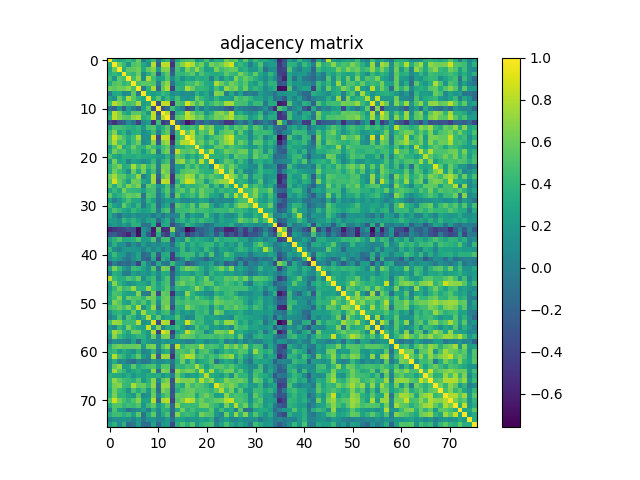

The data file committed next to this chart (first rows):
1.000000000000000000e+00, 3.798250000000000237e-01, 2.910920000000000174e-01, 3.356390000000000207e-01, 4.390879999999999783e-01, 3.205379999999999896e-01, 5.998059999999999503e-01, -4.281599999999999989e-02, 2.401469999999999994e-01, 4.315180000000000127e-01, -1.099030000000000007e-01, 2.835449999999999915e-01, 4.036989999999999745e-01, -3.430099999999999816e-01, 2.552429999999999977e-01, 4.446820000000000217e-01, 5.115709999999999980e-01, 5.159569999999999990e-01, 1.788649999999999962e-01, 2.705170000000000075e-01, 4.949689999999999923e-01, 1.732170000000000099e-01, 3.577980000000000049e-01, 3.117349999999999843e-01
3.798250000000000237e-01, 1.000000000000000000e+00, 6.080579999999999874e-01, 4.103640000000000065e-01, 1.623130000000000128e-01, 5.255509999999999904e-01, 5.600380000000000358e-01, 2.970389999999999975e-01, 1.345149999999999957e-01, 8.027020000000000266e-01, -2.049620000000000053e-01, 8.214439999999999520e-01, 8.246339999999999781e-01, -5.076659999999999506e-01, 4.984480000000000022e-01, 6.680420000000000247e-01, 8.613870000000000138e-01, 7.850080000000000391e-01, 4.865039999999999920e-01, 6.219660000000000188e-01, 3.108580000000000232e-01, 6.333550000000000013e-01, 5.341460000000000097e-01, 6.113950000000000218e-01
2.910920000000000174e-01, 6.080579999999999874e-01, 1.000000000000000000e+00, 3.285080000000000222e-01, 5.535330000000000528e-01, 5.574090000000000433e-01, 6.203009999999999913e-01, 3.229929999999999746e-01, 5.718159999999999910e-01, 6.754559999999999453e-01, 1.718729999999999980e-01, 6.520059999999999745e-01, 6.701599999999999779e-01, -2.938680000000000181e-01, 4.723120000000000096e-01, 2.948799999999999755e-01, 6.484809999999999741e-01, 4.652870000000000061e-01, 7.156670000000000531e-01, 4.783789999999999987e-01, 2.312780000000000113e-01, 2.735349999999999726e-01, 6.444569999999999466e-01, 4.463440000000000185e-01
3.356390000000000207e-01, 4.103640000000000065e-01, 3.285080000000000222e-01, 1.000000000000000000e+00, 4.711589999999999945e-01, 4.001700000000000257e-01, 6.036390000000000366e-01, 7.677799999999999903e-02, 3.321319999999999828e-01, 5.467990000000000350e-01, -2.206140000000000045e-01, 3.722849999999999770e-01, 5.593960000000000043e-01, -2.025579999999999881e-01, 4.362429999999999919e-01, 4.045480000000000187e-01, 4.679090000000000193e-01, 5.488589999999999858e-01, 2.747950000000000115e-01, 5.059690000000000021e-01, 3.730539999999999967e-01, 3.309520000000000239e-01, 3.172490000000000032e-01, 3.491029999999999966e-01
4.390879999999999783e-01, 1.623130000000000128e-01, 5.535330000000000528e-01, 4.711589999999999945e-01, 1.000000000000000000e+00, 4.645980000000000110e-01, 7.063319999999999599e-01, 1.009629999999999972e-01, 7.745659999999999767e-01, 4.587049999999999739e-01, 2.289889999999999981e-01, 2.535040000000000071e-01, 5.214990000000000459e-01, 8.788899999999999491e-02, 3.783340000000000036e-01, 1.437789999999999901e-01, 3.200169999999999959e-01, 2.621879999999999766e-01, 3.711659999999999959e-01, 3.198570000000000024e-01, 3.452250000000000041e-01, 2.759999999999999953e-02, 3.708549999999999902e-01, 1.156159999999999966e-01
3.205379999999999896e-01, 5.255509999999999904e-01, 5.574090000000000433e-01, 4.001700000000000257e-01, 4.645980000000000110e-01, 1.000000000000000000e+00, 4.870010000000000172e-01, 5.558260000000000423e-01, 5.480519999999999836e-01, 5.236800000000000344e-01, 5.569999999999999864e-04, 5.498030000000000417e-01, 7.097259999999999680e-01, -9.031300000000000439e-02, 3.268400000000000194e-01, 3.336720000000000241e-01, 4.625580000000000247e-01, 4.535089999999999955e-01, 5.977050000000000418e-01, 4.722219999999999751e-01, 3.228730000000000211e-01, 2.564910000000000245e-01, 7.670749999999999513e-01, 5.995690000000000186e-01
5.998059999999999503e-01, 5.600380000000000358e-01, 6.203009999999999913e-01, 6.036390000000000366e-01, 7.063319999999999599e-01, 4.870010000000000172e-01, 1.000000000000000000e+00, -1.889700000000000060e-02, 3.769899999999999918e-01, 7.670569999999999888e-01, -1.803730000000000055e-01, 5.652650000000000174e-01, 7.863909999999999512e-01, -4.110170000000000212e-01, 4.068760000000000154e-01, 3.738759999999999861e-01, 7.680369999999999697e-01, 6.057289999999999619e-01, 3.900179999999999758e-01, 4.096250000000000169e-01, 3.780939999999999857e-01, 2.055790000000000117e-01, 4.824939999999999785e-01, 2.975729999999999764e-01
-4.281599999999999989e-02, 2.970389999999999975e-01, 3.229929999999999746e-01, 7.677799999999999903e-02, 1.009629999999999972e-01, 5.558260000000000423e-01, -1.889700000000000060e-02, 1.000000000000000000e+00, 3.124700000000000255e-01, 2.165809999999999957e-01, 2.618380000000000152e-01, 4.186900000000000066e-01, 3.382310000000000039e-01, 1.113040000000000002e-01, 1.567939999999999889e-01, 9.949500000000000011e-02, 1.265739999999999921e-01, 9.247700000000000364e-02, 3.754919999999999924e-01, 1.973999999999999921e-01, 3.150160000000000182e-01, 8.162600000000000411e-02, 6.675929999999999920e-01, 6.234169999999999989e-01
2.401469999999999994e-01, 1.345149999999999957e-01, 5.718159999999999910e-01, 3.321319999999999828e-01, 7.745659999999999767e-01, 5.480519999999999836e-01, 3.769899999999999918e-01, 3.124700000000000255e-01, 1.000000000000000000e+00, 3.082269999999999732e-01, 5.342620000000000147e-01, 1.807050000000000045e-01, 4.113209999999999922e-01, 2.194129999999999969e-01, 4.718209999999999904e-01, 1.837469999999999937e-01, 1.296950000000000047e-01, 2.011219999999999952e-01, 5.912279999999999758e-01, 4.200840000000000130e-01, 3.034109999999999863e-01, 1.772189999999999876e-01, 3.970360000000000000e-01, 2.326300000000000034e-01
4.315180000000000127e-01, 8.027020000000000266e-01, 6.754559999999999453e-01, 5.467990000000000350e-01, 4.587049999999999739e-01, 5.236800000000000344e-01, 7.670569999999999888e-01, 2.165809999999999957e-01, 3.082269999999999732e-01, 1.000000000000000000e+00, -3.220609999999999862e-01, 8.306970000000000187e-01, 8.298029999999999573e-01, -5.013339999999999463e-01, 5.207330000000000014e-01, 4.537590000000000234e-01, 8.807169999999999721e-01, 6.827440000000000175e-01, 4.567780000000000173e-01, 6.395399999999999974e-01, 3.111579999999999901e-01, 4.338770000000000127e-01, 5.558110000000000550e-01, 4.835479999999999778e-01
-1.099030000000000007e-01, -2.049620000000000053e-01, 1.718729999999999980e-01, -2.206140000000000045e-01, 2.289889999999999981e-01, 5.569999999999999864e-04, -1.803730000000000055e-01, 2.618380000000000152e-01, 5.342620000000000147e-01, -3.220609999999999862e-01, 1.000000000000000000e+00, -2.992589999999999972e-01, -1.297159999999999980e-01, 4.511680000000000135e-01, 1.806089999999999918e-01, 5.943999999999999631e-03, -3.662329999999999752e-01, -2.405370000000000008e-01, 2.809260000000000090e-01, -3.046400000000000149e-02, 2.011050000000000060e-01, 4.231200000000000239e-02, 1.533499999999999967e-02, -4.984999999999999848e-02
2.835449999999999915e-01, 8.214439999999999520e-01, 6.520059999999999745e-01, 3.722849999999999770e-01, 2.535040000000000071e-01, 5.498030000000000417e-01, 5.652650000000000174e-01, 4.186900000000000066e-01, 1.807050000000000045e-01, 8.306970000000000187e-01, -2.992589999999999972e-01, 1.000000000000000000e+00, 7.932759999999999811e-01, -4.760610000000000119e-01, 3.720740000000000158e-01, 4.181579999999999742e-01, 8.487369999999999637e-01, 6.411909999999999554e-01, 4.642589999999999772e-01, 5.023879999999999457e-01, 1.618979999999999864e-01, 3.649830000000000019e-01, 6.309709999999999486e-01, 6.880420000000000424e-01
4.036989999999999745e-01, 8.246339999999999781e-01, 6.701599999999999779e-01, 5.593960000000000043e-01, 5.214990000000000459e-01, 7.097259999999999680e-01, 7.863909999999999512e-01, 3.382310000000000039e-01, 4.113209999999999922e-01, 8.298029999999999573e-01, -1.297159999999999980e-01, 7.932759999999999811e-01, 1.000000000000000000e+00, -3.356020000000000114e-01, 5.378979999999999873e-01, 5.756329999999999503e-01, 8.274169999999999581e-01, 7.398540000000000116e-01, 5.624940000000000495e-01, 6.277939999999999632e-01, 3.765080000000000093e-01, 4.892630000000000035e-01, 6.325110000000000454e-01, 5.950550000000000006e-01
-3.430099999999999816e-01, -5.076659999999999506e-01, -2.938680000000000181e-01, -2.025579999999999881e-01, 8.788899999999999491e-02, -9.031300000000000439e-02, -4.110170000000000212e-01, 1.113040000000000002e-01, 2.194129999999999969e-01, -5.013339999999999463e-01, 4.511680000000000135e-01, -4.760610000000000119e-01, -3.356020000000000114e-01, 1.000000000000000000e+00, -1.422609999999999986e-01, -2.966139999999999888e-01, -6.676849999999999730e-01, -4.851630000000000109e-01, -1.270570000000000033e-01, -2.351830000000000032e-01, -3.350199999999999706e-02, -2.069910000000000083e-01, -1.688969999999999916e-01, -2.835500000000000242e-01
2.552429999999999977e-01, 4.984480000000000022e-01, 4.723120000000000096e-01, 4.362429999999999919e-01, 3.783340000000000036e-01, 3.268400000000000194e-01, 4.068760000000000154e-01, 1.567939999999999889e-01, 4.718209999999999904e-01, 5.207330000000000014e-01, 1.806089999999999918e-01, 3.720740000000000158e-01, 5.378979999999999873e-01, -1.422609999999999986e-01, 1.000000000000000000e+00, 4.473349999999999826e-01, 4.054470000000000018e-01, 4.933139999999999747e-01, 3.653480000000000061e-01, 8.254590000000000538e-01, 5.476980000000000182e-01, 6.578610000000000291e-01, 2.569100000000000272e-01, 2.587740000000000040e-01
4.446820000000000217e-01, 6.680420000000000247e-01, 2.948799999999999755e-01, 4.045480000000000187e-01, 1.437789999999999901e-01, 3.336720000000000241e-01, 3.738759999999999861e-01, 9.949500000000000011e-02, 1.837469999999999937e-01, 4.537590000000000234e-01, 5.943999999999999631e-03, 4.181579999999999742e-01, 5.756329999999999503e-01, -2.966139999999999888e-01, 4.473349999999999826e-01, 1.000000000000000000e+00, 5.458340000000000414e-01, 7.913820000000000299e-01, 3.695959999999999801e-01, 5.534759999999999680e-01, 4.575480000000000103e-01, 7.332990000000000341e-01, 2.407910000000000050e-01, 4.937659999999999827e-01
5.115709999999999980e-01, 8.613870000000000138e-01, 6.484809999999999741e-01, 4.679090000000000193e-01, 3.200169999999999959e-01, 4.625580000000000247e-01, 7.680369999999999697e-01, 1.265739999999999921e-01, 1.296950000000000047e-01, 8.807169999999999721e-01, -3.662329999999999752e-01, 8.487369999999999637e-01, 8.274169999999999581e-01, -6.676849999999999730e-01, 4.054470000000000018e-01, 5.458340000000000414e-01, 1.000000000000000000e+00, 8.077820000000000000e-01, 4.783740000000000214e-01, 5.184809999999999697e-01, 2.477360000000000118e-01, 4.115099999999999869e-01, 5.219810000000000283e-01, 5.602209999999999690e-01
5.159569999999999990e-01, 7.850080000000000391e-01, 4.652870000000000061e-01, 5.488589999999999858e-01, 2.621879999999999766e-01, 4.535089999999999955e-01, 6.057289999999999619e-01, 9.247700000000000364e-02, 2.011219999999999952e-01, 6.827440000000000175e-01, -2.405370000000000008e-01, 6.411909999999999554e-01, 7.398540000000000116e-01, -4.851630000000000109e-01, 4.933139999999999747e-01, 7.913820000000000299e-01, 8.077820000000000000e-01, 1.000000000000000000e+00, 4.781210000000000182e-01, 5.935479999999999645e-01, 3.854420000000000068e-01, 5.783150000000000235e-01, 3.560200000000000031e-01, 5.853469999999999507e-01
1.788649999999999962e-01, 4.865039999999999920e-01, 7.156670000000000531e-01, 2.747950000000000115e-01, 3.711659999999999959e-01, 5.977050000000000418e-01, 3.900179999999999758e-01, 3.754919999999999924e-01, 5.912279999999999758e-01, 4.567780000000000173e-01, 2.809260000000000090e-01, 4.642589999999999772e-01, 5.624940000000000495e-01, -1.270570000000000033e-01, 3.653480000000000061e-01, 3.695959999999999801e-01, 4.783740000000000214e-01, 4.781210000000000182e-01, 1.000000000000000000e+00, 4.406390000000000029e-01, 2.542360000000000175e-01, 3.159370000000000234e-01, 5.446229999999999682e-01, 5.568130000000000024e-01
2.705170000000000075e-01, 6.219660000000000188e-01, 4.783789999999999987e-01, 5.059690000000000021e-01, 3.198570000000000024e-01, 4.722219999999999751e-01, 4.096250000000000169e-01, 1.973999999999999921e-01, 4.200840000000000130e-01, 6.395399999999999974e-01, -3.046400000000000149e-02, 5.023879999999999457e-01, 6.277939999999999632e-01, -2.351830000000000032e-01, 8.254590000000000538e-01, 5.534759999999999680e-01, 5.184809999999999697e-01, 5.935479999999999645e-01, 4.406390000000000029e-01, 1.000000000000000000e+00, 4.504790000000000183e-01, 8.086370000000000502e-01, 3.308900000000000174e-01, 4.139800000000000146e-01
4.949689999999999923e-01, 3.108580000000000232e-01, 2.312780000000000113e-01, 3.730539999999999967e-01, 3.452250000000000041e-01, 3.228730000000000211e-01, 3.780939999999999857e-01, 3.150160000000000182e-01, 3.034109999999999863e-01, 3.111579999999999901e-01, 2.011050000000000060e-01, 1.618979999999999864e-01, 3.765080000000000093e-01, -3.350199999999999706e-02, 5.476980000000000182e-01, 4.575480000000000103e-01, 2.477360000000000118e-01, 3.854420000000000068e-01, 2.542360000000000175e-01, 4.504790000000000183e-01, 1.000000000000000000e+00, 3.670019999999999949e-01, 3.813860000000000028e-01, 3.467729999999999979e-01
1.732170000000000099e-01, 6.333550000000000013e-01, 2.735349999999999726e-01, 3.309520000000000239e-01, 2.759999999999999953e-02, 2.564910000000000245e-01, 2.055790000000000117e-01, 8.162600000000000411e-02, 1.772189999999999876e-01, 4.338770000000000127e-01, 4.231200000000000239e-02, 3.649830000000000019e-01, 4.892630000000000035e-01, -2.069910000000000083e-01, 6.578610000000000291e-01, 7.332990000000000341e-01, 4.115099999999999869e-01, 5.783150000000000235e-01, 3.159370000000000234e-01, 8.086370000000000502e-01, 3.670019999999999949e-01, 1.000000000000000000e+00, 1.223299999999999943e-01, 3.457120000000000193e-01
3.577980000000000049e-01, 5.341460000000000097e-01, 6.444569999999999466e-01, 3.172490000000000032e-01, 3.708549999999999902e-01, 7.670749999999999513e-01, 4.824939999999999785e-01, 6.675929999999999920e-01, 3.970360000000000000e-01, 5.558110000000000550e-01, 1.533499999999999967e-02, 6.309709999999999486e-01, 6.325110000000000454e-01, -1.688969999999999916e-01, 2.569100000000000272e-01, 2.407910000000000050e-01, 5.219810000000000283e-01, 3.560200000000000031e-01, 5.446229999999999682e-01, 3.308900000000000174e-01, 3.813860000000000028e-01, 1.223299999999999943e-01, 1.000000000000000000e+00, 6.675659999999999927e-01
3.117349999999999843e-01, 6.113950000000000218e-01, 4.463440000000000185e-01, 3.491029999999999966e-01, 1.156159999999999966e-01, 5.995690000000000186e-01, 2.975729999999999764e-01, 6.234169999999999989e-01, 2.326300000000000034e-01, 4.835479999999999778e-01, -4.984999999999999848e-02, 6.880420000000000424e-01, 5.950550000000000006e-01, -2.835500000000000242e-01, 2.587740000000000040e-01, 4.937659999999999827e-01, 5.602209999999999690e-01, 5.853469999999999507e-01, 5.568130000000000024e-01, 4.139800000000000146e-01, 3.467729999999999979e-01, 3.457120000000000193e-01, 6.675659999999999927e-01, 1.000000000000000000e+00
6.183659999999999712e-01, 7.645769999999999511e-01, 5.467250000000000165e-01, 5.528399999999999981e-01, 3.695149999999999824e-01, 4.429969999999999741e-01, 7.209710000000000285e-01, 2.870000000000000155e-03, 2.372950000000000059e-01, 7.562950000000000506e-01, -2.032670000000000032e-01, 5.462320000000000508e-01, 6.969840000000000479e-01, -4.839350000000000041e-01, 5.350669999999999593e-01, 5.819990000000000441e-01, 7.613419999999999632e-01, 7.041180000000000216e-01, 3.852940000000000254e-01, 5.985749999999999682e-01, 4.501999999999999891e-01, 5.602219999999999978e-01, 4.502140000000000031e-01, 3.962490000000000179e-01
5.111609999999999765e-01, 8.801520000000000454e-01, 5.858020000000000449e-01, 4.241320000000000090e-01, 2.401240000000000041e-01, 6.185549999999999660e-01, 5.777259999999999618e-01, 2.999399999999999844e-01, 1.906940000000000024e-01, 7.568510000000000515e-01, -3.040010000000000212e-01, 8.329959999999999587e-01, 7.973609999999999864e-01, -4.765909999999999869e-01, 3.529669999999999752e-01, 6.098090000000000455e-01, 8.658979999999999455e-01, 8.154400000000000537e-01, 5.094359999999999999e-01, 5.288049999999999695e-01, 2.036900000000000099e-01, 4.720520000000000271e-01, 6.135049999999999670e-01, 7.030600000000000183e-01
5.687229999999999785e-01, 3.286600000000000077e-01, 5.729539999999999633e-01, 3.845950000000000202e-01, 6.568140000000000089e-01, 5.390179999999999971e-01, 6.528169999999999806e-01, 1.603900000000000117e-02, 5.632559999999999789e-01, 4.730759999999999965e-01, 1.597580000000000111e-01, 2.430650000000000033e-01, 4.977949999999999875e-01, -1.561520000000000130e-01, 5.530469999999999553e-01, 2.912330000000000196e-01, 4.150449999999999973e-01, 3.759049999999999891e-01, 4.339430000000000232e-01, 4.847879999999999967e-01, 5.703200000000000491e-01, 2.385349999999999970e-01, 4.522349999999999981e-01, 1.569560000000000122e-01
2.573909999999999809e-01, 4.183379999999999876e-01, 2.859360000000000235e-01, 6.395889999999999631e-01, 4.368569999999999953e-01, 4.062680000000000180e-01, 3.859540000000000193e-01, 2.374539999999999984e-01, 4.413929999999999798e-01, 4.819919999999999760e-01, 4.304999999999999799e-03, 3.711160000000000014e-01, 5.394419999999999771e-01, 2.410599999999999896e-02, 4.698919999999999764e-01, 5.610530000000000239e-01, 3.655450000000000088e-01, 5.886109999999999953e-01, 3.932129999999999792e-01, 5.957900000000000418e-01, 4.774539999999999895e-01, 4.597249999999999948e-01, 2.791060000000000207e-01, 4.232360000000000011e-01
5.535290000000000488e-01, 3.007790000000000186e-01, 3.759810000000000096e-01, 4.833180000000000254e-01, 5.829429999999999890e-01, 5.459500000000000464e-01, 5.962349999999999595e-01, -6.464000000000000301e-02, 5.143560000000000354e-01, 4.575629999999999975e-01, -2.515099999999999975e-02, 1.854139999999999955e-01, 4.909600000000000075e-01, -1.529030000000000111e-01, 5.897499999999999964e-01, 3.121659999999999990e-01, 3.867260000000000142e-01, 4.741839999999999944e-01, 3.191379999999999773e-01, 6.028040000000000065e-01, 4.850650000000000239e-01, 3.064450000000000229e-01, 2.618440000000000212e-01, 9.828099999999999337e-02
2.333729999999999971e-01, -7.967999999999999389e-03, 1.655770000000000020e-01, 3.310290000000000177e-01, 4.905059999999999976e-01, 3.121389999999999998e-01, 2.901699999999999835e-01, 6.081999999999999733e-03, 4.042970000000000175e-01, 2.458960000000000035e-01, -7.305499999999999494e-02, 8.656800000000000606e-02, 1.952170000000000016e-01, 1.064230000000000037e-01, 2.593730000000000202e-01, 7.135400000000000076e-02, 6.419199999999999906e-02, 1.549860000000000126e-01, 1.578170000000000128e-01, 2.771170000000000022e-01, 2.422390000000000099e-01, 8.130000000000000291e-04, 1.162050000000000027e-01, 4.433299999999999741e-02
4.477439999999999753e-01, 2.648050000000000126e-01, 1.684670000000000056e-01, 5.695200000000000262e-01, 3.608319999999999861e-01, 2.095069999999999988e-01, 4.122230000000000061e-01, -2.899499999999999994e-02, 2.642450000000000077e-01, 4.261619999999999853e-01, -1.319569999999999910e-01, 1.778980000000000006e-01, 3.173739999999999895e-01, -2.790000000000000258e-01, 5.410880000000000134e-01, 4.510930000000000217e-01, 3.598299999999999832e-01, 5.523519999999999541e-01, 2.089129999999999876e-01, 5.576499999999999790e-01, 5.932629999999999848e-01, 3.246649999999999814e-01, 6.531399999999999706e-02, 2.255590000000000095e-01
3.106430000000000025e-01, 5.106180000000000163e-01, 3.988419999999999743e-01, 2.952179999999999804e-01, 2.342509999999999870e-01, 4.120229999999999726e-01, 3.242070000000000229e-01, 2.237480000000000024e-01, 2.765400000000000080e-01, 4.285229999999999873e-01, -3.730200000000000182e-02, 4.041120000000000267e-01, 4.928790000000000115e-01, -1.542409999999999892e-01, 4.385939999999999839e-01, 4.332260000000000000e-01, 4.526310000000000056e-01, 5.270240000000000480e-01, 4.192359999999999975e-01, 4.662379999999999858e-01, 4.329660000000000175e-01, 3.679749999999999965e-01, 4.278370000000000228e-01, 4.260539999999999883e-01
3.205299999999999816e-01, 1.018749999999999933e-01, -1.019990000000000063e-01, 1.521589999999999887e-01, 8.529499999999999582e-02, 1.668679999999999886e-01, 6.752600000000000269e-02, 1.148980000000000001e-01, 1.268219999999999903e-01, -2.507699999999999860e-02, 1.294319999999999915e-01, -5.072499999999999926e-02, 1.297790000000000055e-01, 6.206999999999999844e-03, 6.699800000000000200e-02, 4.557100000000000040e-01, 4.306700000000000111e-02, 2.626339999999999786e-01, 1.746810000000000029e-01, 1.400609999999999911e-01, 4.966389999999999971e-01, 2.388349999999999917e-01, 4.689999999999999725e-02, 2.744969999999999910e-01
2.245920000000000138e-01, 2.122110000000000107e-01, 1.073699999999999932e-01, 4.111949999999999772e-01, 2.742760000000000198e-01, 3.881490000000000218e-01, 2.464119999999999922e-01, 6.972499999999999531e-02, 2.671970000000000178e-01, 3.258429999999999938e-01, -1.548609999999999987e-01, 1.892719999999999958e-01, 3.340520000000000156e-01, -1.374759999999999871e-01, 3.089180000000000259e-01, 4.025540000000000229e-01, 2.494800000000000073e-01, 4.126009999999999955e-01, 3.025169999999999804e-01, 4.491740000000000177e-01, 3.528859999999999775e-01, 3.210939999999999905e-01, 1.040610000000000007e-01, 2.985729999999999773e-01
1.157279999999999975e-01, 2.084969999999999879e-01, 1.198369999999999991e-01, 2.289499999999999869e-01, 9.417399999999999383e-02, 3.719600000000000128e-01, 3.513530000000000264e-01, -9.790799999999999503e-02, -9.464300000000000490e-02, 3.214629999999999987e-01, -5.335649999999999560e-01, 3.125600000000000045e-01, 3.263079999999999870e-01, -3.497549999999999826e-01, -1.130339999999999956e-01, 4.280699999999999783e-02, 4.023599999999999954e-01, 2.690739999999999799e-01, 1.163909999999999945e-01, 9.833600000000000674e-02, -1.436510000000000009e-01, -5.588300000000000212e-02, 1.940429999999999933e-01, 2.196629999999999971e-01
-5.646149999999999780e-01, -4.754860000000000197e-01, -4.219999999999999862e-01, -3.952499999999999902e-01, -2.976960000000000162e-01, -3.127240000000000020e-01, -7.028400000000000203e-01, 1.357410000000000005e-01, -1.121800000000000054e-02, -6.383320000000000105e-01, 5.076810000000000489e-01, -5.265680000000000360e-01, -5.014100000000000223e-01, 6.945040000000000102e-01, -1.368989999999999929e-01, -2.356429999999999914e-01, -7.580959999999999921e-01, -5.922699999999999632e-01, -2.593460000000000210e-01, -2.061280000000000057e-01, -1.056929999999999953e-01, 1.128000000000000010e-02, -3.620329999999999937e-01, -2.878299999999999748e-01
-2.961199999999999943e-01, -2.278699999999999892e-01, -3.785180000000000211e-01, -4.633010000000000184e-01, -5.748269999999999769e-01, -2.433720000000000050e-01, -6.880760000000000209e-01, 1.673600000000000088e-01, -2.380599999999999938e-01, -5.613059999999999716e-01, 3.495380000000000154e-01, -3.144029999999999880e-01, -4.430120000000000169e-01, 2.070019999999999916e-01, -2.555060000000000109e-01, 3.760100000000000248e-02, -4.713140000000000107e-01, -2.723070000000000213e-01, -1.008079999999999948e-01, -2.558790000000000231e-01, -8.253000000000000613e-02, 6.799900000000000388e-02, -2.730449999999999822e-01, 3.926899999999999835e-02
2.314049999999999996e-01, 3.866359999999999797e-01, 5.064210000000000100e-01, 2.878939999999999833e-01, 3.269679999999999809e-01, 3.458350000000000035e-01, 4.967139999999999889e-01, 1.938719999999999888e-01, 2.390369999999999995e-01, 5.186619999999999564e-01, -9.317000000000000282e-02, 4.529679999999999818e-01, 4.707589999999999830e-01, -3.295870000000000188e-01, 2.196160000000000057e-01, 1.031849999999999989e-01, 5.092520000000000380e-01, 2.829289999999999861e-01, 3.708020000000000205e-01, 3.000550000000000161e-01, 2.313639999999999863e-01, 1.236349999999999949e-01, 4.576979999999999937e-01, 3.022619999999999751e-01
9.673099999999999754e-02, 3.586820000000000008e-01, 1.474080000000000112e-01, 1.290840000000000043e-01, -1.112879999999999980e-01, 1.507400000000000129e-01, -3.370800000000000185e-02, 2.302839999999999887e-01, 3.565399999999999819e-02, 1.301920000000000022e-01, 6.619400000000000284e-02, 1.878569999999999962e-01, 1.743619999999999892e-01, -1.256599999999999939e-01, 3.265069999999999917e-01, 4.514380000000000059e-01, 2.155600000000000016e-01, 3.863789999999999725e-01, 2.608639999999999848e-01, 3.612110000000000043e-01, 4.214609999999999745e-01, 4.191960000000000131e-01, 1.903509999999999924e-01, 3.779100000000000237e-01
4.079829999999999846e-01, 1.151019999999999960e-01, 1.725099999999999897e-02, 1.799240000000000006e-01, 2.152979999999999894e-01, 1.798899999999999944e-01, 1.676719999999999877e-01, 9.544999999999999665e-03, 2.391949999999999910e-01, 5.061299999999999827e-02, 1.913130000000000108e-01, -4.082399999999999918e-02, 1.696189999999999920e-01, 9.371000000000000857e-03, 1.032089999999999952e-01, 4.246329999999999827e-01, 1.171630000000000033e-01, 3.235939999999999928e-01, 2.802970000000000184e-01, 1.734410000000000118e-01, 4.453570000000000029e-01, 2.700119999999999743e-01, 5.197199999999999737e-02, 2.601620000000000044e-01
1.841639999999999944e-01, 4.344680000000000208e-01, 2.301799999999999957e-01, 2.153269999999999906e-01, -2.866499999999999951e-02, 9.144900000000000251e-02, 2.841739999999999822e-01, -1.524520000000000042e-01, -6.699199999999999600e-02, 3.797690000000000232e-01, -2.520899999999999808e-01, 3.125539999999999985e-01, 3.416509999999999825e-01, -4.392789999999999750e-01, 2.987449999999999828e-01, 4.194999999999999840e-01, 4.436700000000000088e-01, 4.468570000000000042e-01, 1.484600000000000086e-01, 4.007459999999999911e-01, 1.604939999999999978e-01, 5.281989999999999741e-01, 5.464600000000000013e-02, 2.000969999999999971e-01
1.279230000000000089e-01, 2.780719999999999859e-01, 1.869810000000000083e-01, 9.183000000000000190e-03, -7.931599999999999762e-02, 1.040340000000000015e-01, 2.693900000000000183e-01, -1.550630000000000064e-01, -2.189639999999999920e-01, 2.925800000000000067e-01, -4.192699999999999760e-01, 3.365879999999999983e-01, 2.245920000000000138e-01, -4.592249999999999943e-01, -1.570600000000000052e-01, 5.773199999999999860e-02, 3.852720000000000034e-01, 1.481449999999999989e-01, 4.856400000000000300e-02, -2.362799999999999970e-02, -2.189959999999999962e-01, 3.660100000000000159e-02, 1.360349999999999893e-01, 1.563239999999999907e-01
-2.964970000000000105e-01, 7.520999999999999908e-03, -1.791470000000000007e-01, -1.151510000000000034e-01, -1.710579999999999878e-01, -3.606100000000000277e-02, -3.998510000000000120e-01, 3.422250000000000014e-01, 2.328200000000000061e-02, -1.817989999999999884e-01, 3.135620000000000074e-01, -3.664800000000000002e-02, -8.949000000000000010e-02, 4.335260000000000224e-01, 1.126410000000000050e-01, 9.262700000000000100e-02, -2.821139999999999759e-01, -1.532930000000000126e-01, -9.948999999999999511e-03, 1.469989999999999908e-01, 1.368099999999999872e-01, 2.762549999999999728e-01, -4.851599999999999663e-02, 1.188680000000000014e-01
2.994209999999999927e-01, 6.438500000000000334e-01, 4.338569999999999927e-01, 2.006360000000000088e-01, 6.878700000000000092e-02, 4.388859999999999983e-01, 3.976609999999999867e-01, 2.658099999999999907e-01, 1.204299999999999954e-01, 5.169869999999999743e-01, -1.083479999999999999e-01, 6.405480000000000063e-01, 5.897130000000000427e-01, -3.913699999999999957e-01, 2.363510000000000055e-01, 4.932059999999999778e-01, 6.397890000000000521e-01, 5.783690000000000220e-01, 5.043950000000000378e-01, 3.577790000000000137e-01, 1.740269999999999873e-01, 3.427310000000000079e-01, 4.696159999999999779e-01, 6.148289999999999589e-01
-2.213499999999999843e-02, 3.563959999999999906e-01, 2.932239999999999847e-01, -7.419000000000000247e-03, -4.218199999999999728e-02, 2.494770000000000043e-01, 1.222739999999999938e-01, 2.103430000000000022e-01, 1.217359999999999970e-01, 2.968750000000000000e-01, 9.644300000000000095e-02, 3.309230000000000227e-01, 3.190990000000000215e-01, -2.366300000000000070e-01, 1.660320000000000129e-01, 2.965769999999999795e-01, 2.782000000000000028e-01, 1.768800000000000094e-01, 3.745410000000000128e-01, 3.324380000000000113e-01, 8.523600000000000620e-02, 3.985299999999999954e-01, 2.578190000000000204e-01, 3.237519999999999842e-01
8.162869999999999848e-01, 4.405220000000000247e-01, 3.455599999999999783e-01, 3.504450000000000065e-01, 5.017460000000000253e-01, 4.139329999999999954e-01, 5.785409999999999719e-01, 1.042259999999999992e-01, 3.420449999999999879e-01, 4.473219999999999974e-01, 2.130400000000000002e-02, 3.273130000000000206e-01, 5.015709999999999891e-01, -2.093830000000000136e-01, 3.637790000000000190e-01, 5.157100000000000017e-01, 4.927659999999999818e-01, 5.702030000000000154e-01, 2.895260000000000056e-01, 4.043539999999999912e-01, 6.095540000000000402e-01, 2.729099999999999859e-01, 4.080289999999999750e-01, 3.942499999999999893e-01
2.271120000000000083e-01, 6.827520000000000255e-01, 3.751160000000000050e-01, 2.490600000000000036e-01, 1.232240000000000002e-01, 1.863410000000000066e-01, 3.008939999999999948e-01, 2.981030000000000069e-01, 1.560549999999999993e-01, 4.643970000000000042e-01, 2.302220000000000100e-01, 4.217049999999999965e-01, 4.955720000000000125e-01, -2.070079999999999976e-01, 5.129939999999999500e-01, 6.183579999999999632e-01, 4.668579999999999952e-01, 5.150500000000000078e-01, 3.526900000000000035e-01, 4.587410000000000099e-01, 5.609359999999999902e-01, 5.599480000000000013e-01, 2.885530000000000039e-01, 3.934329999999999772e-01
1.662379999999999969e-01, 4.126619999999999733e-01, 6.286030000000000229e-01, 4.097580000000000111e-01, 4.909919999999999840e-01, 7.210159999999999902e-01, 3.854790000000000161e-01, 3.633449999999999736e-01, 7.154449999999999976e-01, 4.510469999999999757e-01, 2.704219999999999957e-01, 3.651980000000000226e-01, 5.394640000000000546e-01, 1.252799999999999921e-02, 4.057279999999999776e-01, 3.434780000000000055e-01, 3.321390000000000176e-01, 4.280269999999999908e-01, 7.185650000000000093e-01, 4.963560000000000194e-01, 2.396590000000000109e-01, 3.487379999999999924e-01, 5.477999999999999536e-01, 4.505959999999999965e-01
2.419000000000000039e-01, 4.966599999999999904e-01, 4.599610000000000087e-01, 3.139529999999999821e-01, 2.357319999999999971e-01, 2.380359999999999976e-01, 6.580369999999999830e-01, 1.632199999999999970e-02, -5.517400000000000082e-02, 6.409179999999999877e-01, -3.681670000000000220e-01, 5.846759999999999735e-01, 5.369650000000000256e-01, -5.190829999999999611e-01, 2.052400000000000058e-01, 1.482459999999999889e-01, 6.798929999999999696e-01, 3.848759999999999959e-01, 2.411550000000000082e-01, 2.129409999999999914e-01, 1.150919999999999999e-01, 5.566700000000000120e-02, 3.813480000000000203e-01, 2.748160000000000047e-01
3.168000000000000260e-01, 4.682870000000000088e-01, 6.679619999999999447e-01, 2.611930000000000085e-01, 5.902150000000000452e-01, 5.097000000000000419e-01, 5.277060000000000084e-01, 3.931499999999999995e-01, 6.363860000000000072e-01, 5.933960000000000345e-01, 2.835230000000000250e-01, 5.538100000000000245e-01, 6.193380000000000551e-01, -1.219780000000000031e-01, 4.136549999999999949e-01, 3.065720000000000112e-01, 4.969160000000000244e-01, 3.577839999999999909e-01, 5.571850000000000414e-01, 4.052020000000000066e-01, 3.401199999999999779e-01, 2.302029999999999910e-01, 5.689279999999999893e-01, 4.528059999999999863e-01
2.176730000000000054e-01, 6.522149999999999892e-01, 5.265560000000000240e-01, 2.988290000000000113e-01, 2.213590000000000002e-01, 5.239589999999999526e-01, 3.661760000000000015e-01, 5.253630000000000244e-01, 2.865249999999999742e-01, 5.828879999999999617e-01, 8.755999999999999894e-02, 5.898940000000000294e-01, 6.038799999999999724e-01, -1.415230000000000099e-01, 4.846260000000000012e-01, 4.408909999999999774e-01, 5.178350000000000453e-01, 4.583349999999999924e-01, 4.620710000000000095e-01, 5.074910000000000254e-01, 5.273349999999999982e-01, 4.007200000000000206e-01, 6.333480000000000221e-01, 5.638199999999999878e-01
4.393670000000000075e-01, 5.190050000000000496e-01, 5.967890000000000139e-01, 4.656839999999999868e-01, 6.453200000000000047e-01, 3.861490000000000200e-01, 8.027410000000000379e-01, 1.296329999999999982e-01, 3.784319999999999906e-01, 7.187470000000000248e-01, -5.270899999999999891e-02, 5.561030000000000140e-01, 6.823430000000000328e-01, -3.219759999999999844e-01, 3.801649999999999752e-01, 3.370500000000000163e-01, 6.697250000000000147e-01, 5.016429999999999501e-01, 4.287610000000000032e-01, 3.774669999999999970e-01, 4.335479999999999889e-01, 1.366229999999999944e-01, 4.842830000000000190e-01, 3.264920000000000044e-01
1.102090000000000014e-01, 3.564289999999999958e-01, 3.974099999999999855e-01, 2.932969999999999744e-01, 2.659290000000000265e-01, 5.768910000000000426e-01, 2.436200000000000032e-01, 7.456620000000000470e-01, 4.064550000000000107e-01, 4.395600000000000063e-01, 2.139890000000000125e-01, 4.104119999999999990e-01, 4.631970000000000254e-01, 6.419999999999999925e-04, 3.385050000000000003e-01, 1.515289999999999970e-01, 2.598940000000000139e-01, 1.577590000000000103e-01, 4.182890000000000219e-01, 3.576650000000000107e-01, 4.656089999999999951e-01, 1.335979999999999945e-01, 6.530880000000000019e-01, 5.382249999999999535e-01
3.574399999999999800e-02, 1.762789999999999913e-01, 4.763220000000000232e-01, 1.173540000000000000e-01, 5.178409999999999958e-01, 3.620320000000000205e-01, 1.292860000000000120e-01, 3.359809999999999741e-01, 7.935510000000000064e-01, 2.815389999999999837e-01, 5.654090000000000504e-01, 1.907560000000000089e-01, 2.904459999999999820e-01, 2.348069999999999879e-01, 5.078700000000000436e-01, 2.045510000000000106e-01, 5.319700000000000123e-02, 1.090099999999999958e-01, 4.305289999999999950e-01, 4.260760000000000103e-01, 2.408230000000000093e-01, 2.884499999999999842e-01, 2.357569999999999943e-01, 1.511160000000000003e-01
4.559949999999999837e-01, 7.361550000000000038e-01, 7.006740000000000190e-01, 4.279359999999999831e-01, 4.457490000000000063e-01, 4.477169999999999761e-01, 8.008880000000000443e-01, 1.351269999999999971e-01, 2.046439999999999926e-01, 9.183900000000000396e-01, -3.367180000000000173e-01, 8.071760000000000046e-01, 7.561949999999999505e-01, -5.737210000000000365e-01, 3.656789999999999763e-01, 3.224319999999999964e-01, 8.857610000000000205e-01, 5.655240000000000267e-01, 3.997399999999999842e-01, 4.503579999999999806e-01, 2.387809999999999933e-01, 2.407140000000000113e-01, 5.625959999999999850e-01, 3.934739999999999904e-01
1.908430000000000126e-01, 8.780399999999999316e-02, 4.101969999999999783e-01, 2.576609999999999734e-01, 6.494910000000000405e-01, 3.912229999999999874e-01, 3.040829999999999922e-01, 2.593679999999999874e-01, 8.368910000000000515e-01, 1.949790000000000134e-01, 6.662730000000000041e-01, 2.704200000000000007e-02, 2.972199999999999842e-01, 2.814679999999999960e-01, 4.478130000000000166e-01, 2.199149999999999994e-01, 2.317100000000000062e-02, 1.697529999999999872e-01, 5.096380000000000354e-01, 3.327680000000000082e-01, 4.247190000000000132e-01, 2.007049999999999945e-01, 2.639980000000000104e-01, 1.360800000000000065e-01
2.935079999999999911e-01, 7.528780000000000472e-01, 6.452710000000000390e-01, 4.048309999999999964e-01, 2.887100000000000222e-01, 6.263609999999999456e-01, 6.021530000000000493e-01, 3.315520000000000134e-01, 1.881559999999999899e-01, 8.171359999999999735e-01, -4.022530000000000272e-01, 9.195060000000000455e-01, 7.737720000000000153e-01, -4.690050000000000052e-01, 2.684889999999999777e-01, 3.561830000000000274e-01, 8.345080000000000275e-01, 6.091879999999999518e-01, 4.826790000000000247e-01, 4.476319999999999744e-01, 6.670700000000000240e-02, 2.761649999999999938e-01, 6.392949999999999466e-01, 6.297899999999999610e-01
1.531470000000000053e-01, 6.763059999999999627e-01, 4.293699999999999739e-01, 3.231479999999999908e-01, 2.140289999999999970e-01, 3.055149999999999810e-01, 4.086080000000000267e-01, 3.647869999999999724e-01, 1.718929999999999902e-01, 5.939740000000000020e-01, 4.807399999999999868e-02, 6.104749999999999899e-01, 6.466129999999999933e-01, -2.159089999999999898e-01, 4.294279999999999764e-01, 6.029069999999999707e-01, 5.736339999999999772e-01, 5.394640000000000546e-01, 3.980190000000000117e-01, 4.652490000000000236e-01, 4.731929999999999747e-01, 4.880129999999999746e-01, 4.271969999999999934e-01, 5.014380000000000503e-01
-6.042000000000000148e-02, 1.287179999999999991e-01, 8.894399999999999529e-02, 6.502900000000000347e-02, 2.686000000000000019e-03, 2.627880000000000216e-01, -1.224819999999999937e-01, 3.187019999999999853e-01, 2.011139999999999872e-01, 1.097240000000000021e-01, 9.011700000000000266e-02, 2.106560000000000099e-01, 1.483180000000000054e-01, 1.709430000000000116e-01, 1.404970000000000108e-01, 1.156709999999999960e-01, 1.124999999999999958e-02, 3.515299999999999675e-02, 2.154389999999999916e-01, 2.399010000000000031e-01, 8.121699999999999753e-02, 2.111840000000000106e-01, 1.808099999999999985e-01, 3.501310000000000255e-01
3.383200000000000096e-01, 5.658149999999999569e-01, 6.208500000000000130e-01, 5.563630000000000519e-01, 5.794850000000000279e-01, 5.748250000000000304e-01, 6.062880000000000491e-01, 1.945119999999999905e-01, 6.086549999999999461e-01, 6.624050000000000216e-01, 9.209100000000000619e-02, 4.966869999999999896e-01, 6.894329999999999625e-01, -1.785990000000000077e-01, 8.325799999999999867e-01, 3.838210000000000233e-01, 5.317260000000000320e-01, 5.432529999999999859e-01, 4.952099999999999835e-01, 7.513819999999999943e-01, 4.476640000000000064e-01, 4.967820000000000014e-01, 4.575080000000000258e-01, 3.336419999999999941e-01
3.698810000000000153e-01, 4.199140000000000095e-01, 2.079900000000000082e-01, 3.344219999999999970e-01, 2.247790000000000066e-01, 1.172870000000000024e-01, 3.647920000000000051e-01, 3.309200000000000336e-02, 1.204139999999999933e-01, 3.974449999999999927e-01, -4.817300000000000054e-02, 2.652399999999999758e-01, 3.729669999999999930e-01, -3.022259999999999946e-01, 4.896960000000000202e-01, 5.260099999999999776e-01, 4.473570000000000046e-01, 6.322339999999999627e-01, 2.263149999999999884e-01, 4.787299999999999889e-01, 5.365520000000000289e-01, 3.555940000000000212e-01, 8.929900000000000337e-02, 2.911630000000000051e-01
... 15 more rows
